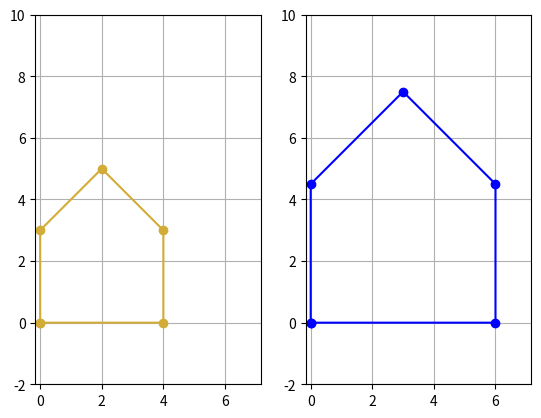

Python code for this plot:
import numpy as np
import matplotlib.pyplot as plt

def plot_format():
  plt.grid(True)
  plt.axis('equal')
  plt.xlim(-1,8)
  plt.ylim(-2,10)

# House Coordinates
house = np.array([[0,4, 4, 2, 0, 0], [0, 0, 3, 5, 3, 0]])

# TRANSFORMATION MATRICES

# scaling
scale = np.array([[1.5, 0], [0, 1.5]])
scaledHouse = scale@house


# PPOTTING
# original
plt.subplot(1,2,1)
plt.plot(house[0], house[1], marker='o', label="Original Plot", color="#D3AC37")
plot_format()

# rescaling
plt.subplot(1,2,2)
plt.plot(scaledHouse[0], scaledHouse[1], marker='o', label="Rescaled Plot", color="blue")
plot_format()

plt.show()
